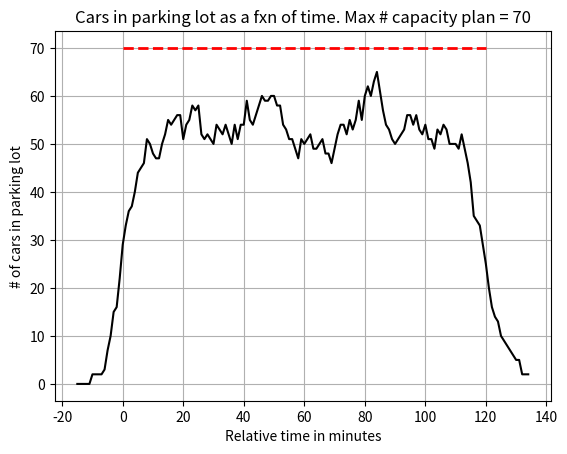
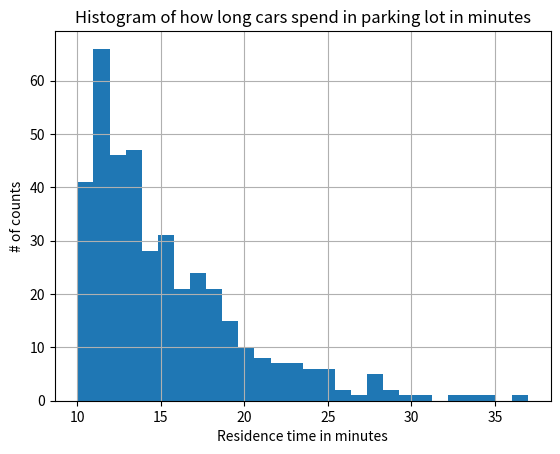

The matplotlib source for these figures, in order:
# -*- coding: utf-8 -*-
"""
Created on Thu Apr 22 09:35:08 2021

[redacted]
"""
import numpy as np
import matplotlib.pyplot as plt

# set seed
np.random.seed(1)

# MODEL INPUT
NUM_SEG = 8 # How many segments to model
SEG_LEN = 15  # Length of a pick-up time segment in minutes
MAX_NUM_SEG = 50 # Number of customers/cars per segment
STD_ARRIVAL_MIN = 5 # standard deviation in minutes for arrival times to target
RES_TIME_MIN = 10 # residence time average in minutes
# stdResTime = 3 # standard deviation in minutes for residence time
MAX_WALKINS = 5

NUM_CUST = NUM_SEG * MAX_NUM_SEG # Total number of customers

carTimeStart = []
carTimeEnd = []

for i in range(NUM_SEG):
    for j in range(MAX_NUM_SEG):
        TMP_TIME = np.random.normal(i*SEG_LEN, STD_ARRIVAL_MIN, 1)
        carTimeStart.append(int(TMP_TIME))
        #carTimeEnd.append(int(TMP_TIME + RES_TIME_MIN + np.random.weibull(.7,1)))
        carTimeEnd.append(int(TMP_TIME + RES_TIME_MIN + 5*np.random.weibull(1,1)))

carStart = np.array(carTimeStart)
carEnd = np.array(carTimeEnd)

histCount = []
relTime = []
for k in range(-SEG_LEN,(NUM_SEG+1)*SEG_LEN):
    TMP_COUNTER=0
    for l in range(NUM_SEG * MAX_NUM_SEG):
        if carStart[l] <= k <= carEnd[l]:
            TMP_COUNTER = TMP_COUNTER + 1

    relTime.append(k)
    histCount.append(TMP_COUNTER)

#End of loop
plt.close('all')
plt.figure()

plt.plot(np.array(relTime),np.array(histCount), 'k', label='sales')
plt.ylabel('# of cars in parking lot')
plt.xlabel('Relative time in minutes')
plt.grid(axis='both')
plt.hlines(np.max(histCount)+MAX_WALKINS,0,NUM_SEG * SEG_LEN,'r', linestyles='--', lw=2)
plt.title('Cars in parking lot as a fxn of time. Max # capacity plan = '
          +str(np.max(histCount) + MAX_WALKINS))

plt.figure()
plt.hist(carEnd-carStart,bins=max(carEnd-carStart)-min(carEnd-carStart)+1)
plt.ylabel('# of counts')
plt.xlabel('Residence time in minutes')
plt.grid(axis='both')
plt.title('Histogram of how long cars spend in parking lot in minutes')
